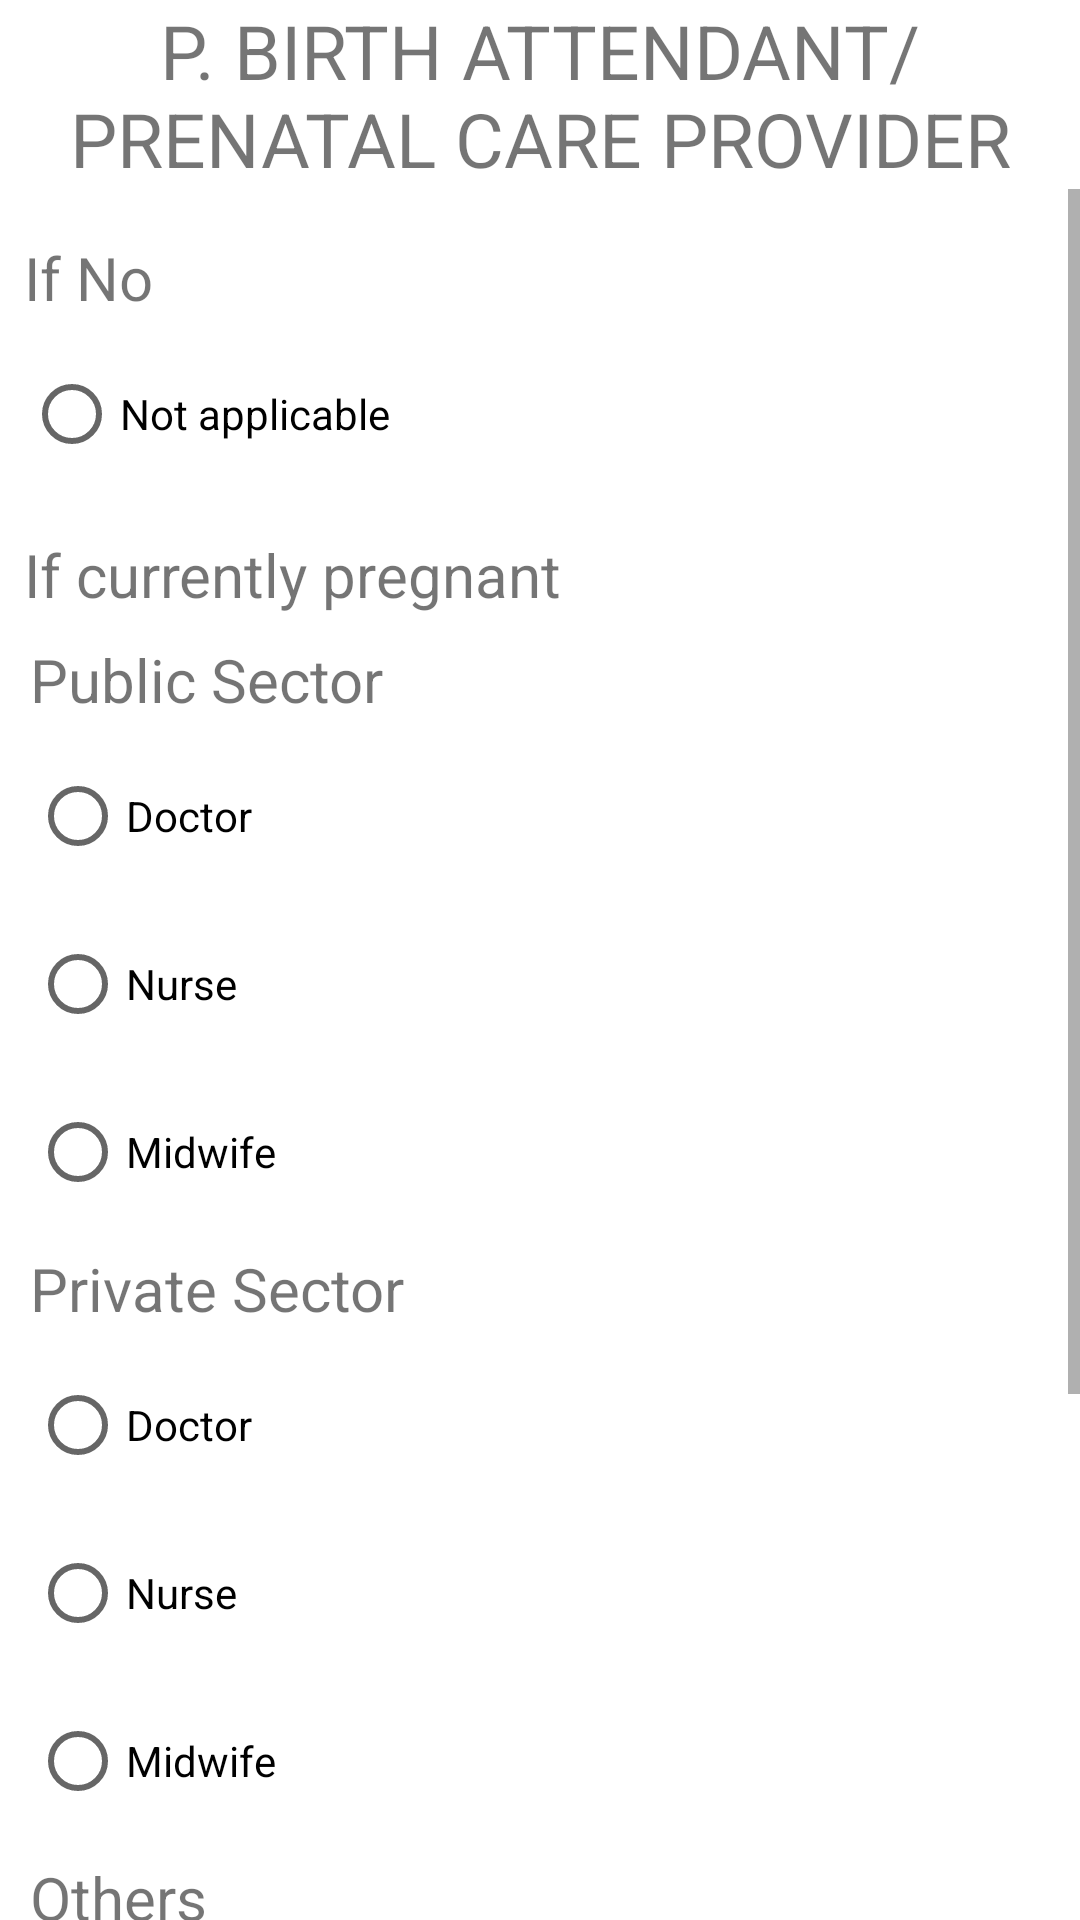

Produce the Android XML layout that renders to this screen, including the resource entries it uses.
<!-- AndroidManifest.xml: application theme Theme.CityCenRider2018 -->
<!-- res/layout/dialog_p_birthattendant.xml -->
<?xml version="1.0" encoding="utf-8"?>
<LinearLayout xmlns:android="http://schemas.android.com/apk/res/android"
    xmlns:app="http://schemas.android.com/apk/res-auto"
    xmlns:tools="http://schemas.android.com/tools"
    android:layout_width="match_parent"
    android:layout_height="match_parent"
    android:orientation="vertical">

    <TextView
        android:layout_width="match_parent"
        android:layout_height="wrap_content"
        android:textSize="25sp"
        android:text="P. BIRTH ATTENDANT/PRENATAL CARE PROVIDER"
        android:textAlignment="center">

    </TextView>

    <ScrollView
        android:layout_width="match_parent"
        android:layout_height="match_parent"
        android:orientation="vertical"
        >
        <LinearLayout
            android:layout_width="match_parent"
            android:layout_height="match_parent"
            android:layout_marginBottom="10sp"
            android:layout_marginEnd="10sp"
            android:orientation="vertical">

            <RadioGroup
                android:id="@+id/rdGroup_dialog_P_BirthAttendant"
                android:layout_width="match_parent"
                android:layout_height="match_parent">


                <TextView
                    android:layout_width="match_parent"
                    android:layout_height="wrap_content"
                    android:layout_marginStart="8dp"
                    android:layout_marginTop="16dp"
                    android:text="If No"
                    android:textSize="20sp" />


                <RadioButton
                    android:id="@+id/textView7"
                    android:layout_width="match_parent"
                    android:layout_height="wrap_content"
                    android:layout_marginStart="8dp"
                    android:layout_marginTop="8dp"
                    android:hint="97"
                    android:text="Not applicable"
                    android:textSize="@dimen/textSize"
                    />



                <TextView
                    android:layout_width="match_parent"
                    android:layout_height="wrap_content"
                    android:layout_marginStart="8dp"
                    android:layout_marginTop="16dp"
                    android:text="If currently pregnant"
                    android:textSize="20sp" />

                <TextView
                    android:id="@+id/textView13"
                    android:layout_width="match_parent"
                    android:layout_height="wrap_content"
                    android:layout_marginEnd="8dp"
                    android:layout_marginStart="10dp"
                    android:layout_marginTop="8dp"
                    android:text="Public Sector"
                    android:textAlignment="gravity"
                    android:textSize="20sp"
                    >
                </TextView>

                <RadioButton
                    android:id="@+id/textView3"
                    android:layout_width="match_parent"
                    android:layout_height="wrap_content"
                    android:layout_marginStart="10sp"
                    android:layout_marginTop="8dp"
                    android:text="Doctor"
                    android:hint="3"
                    android:textSize="@dimen/textSize"
                    />

                <RadioButton
                    android:id="@+id/textView4"
                    android:layout_width="match_parent"
                    android:layout_height="wrap_content"
                    android:layout_marginStart="10sp"
                    android:layout_marginTop="8dp"
                    android:text="Nurse"
                    android:hint="4"
                    android:textSize="@dimen/textSize"
                    />
                <RadioButton
                    android:id="@+id/textView5"
                    android:layout_width="match_parent"
                    android:layout_height="wrap_content"
                    android:layout_marginStart="10sp"
                    android:layout_marginTop="8dp"
                    android:text="Midwife"
                    android:hint="5"
                    android:textSize="@dimen/textSize"
                    />

                <TextView
                    android:id="@+id/textView14"
                    android:layout_width="match_parent"
                    android:layout_height="wrap_content"
                    android:layout_marginEnd="8dp"
                    android:layout_marginStart="10dp"
                    android:layout_marginTop="8dp"
                    android:text="Private Sector"
                    android:textAlignment="gravity"
                    android:textSize="20sp"
                    >

                </TextView>
                <RadioButton
                    android:id="@+id/textView15"
                    android:layout_width="match_parent"
                    android:layout_height="wrap_content"
                    android:layout_marginStart="10sp"
                    android:layout_marginTop="8dp"
                    android:text="Doctor"
                    android:hint="6">
                </RadioButton>
                <RadioButton
                    android:id="@+id/textView16"
                    android:layout_width="match_parent"
                    android:layout_height="wrap_content"
                    android:layout_marginStart="10sp"
                    android:layout_marginTop="8dp"
                    android:text="Nurse"
                    android:hint="7"
                    ></RadioButton>
                <RadioButton
                    android:id="@+id/textView17"
                    android:layout_width="match_parent"
                    android:layout_height="wrap_content"
                    android:layout_marginStart="10sp"
                    android:layout_marginTop="8dp"
                    android:text="Midwife"
                    android:hint="8"
                    android:textSize="@dimen/textSize"
                    />

                <TextView
                    android:layout_width="match_parent"
                    android:layout_height="26dp"
                    android:layout_marginEnd="8dp"
                    android:layout_marginStart="10dp"
                    android:layout_marginTop="8dp"
                    android:text="Others"
                    android:textAlignment="gravity"
                    android:textSize="20sp"
                    >

                </TextView>
                <RadioButton
                    android:id="@+id/textView18"
                    android:layout_width="match_parent"
                    android:layout_height="wrap_content"
                    android:layout_marginStart="10sp"
                    android:layout_marginTop="8dp"
                    android:text="Hilot/ Traditional Birth Attendant"
                    android:hint="9"
                    android:textSize="@dimen/textSize"
                    />
                <RadioButton
                    android:id="@+id/textView19"
                    android:layout_width="match_parent"
                    android:layout_height="wrap_content"
                    android:layout_marginStart="10sp"
                    android:layout_marginTop="8dp"
                    android:text="Relative/Friend"
                    android:hint="10"
                    android:textSize="@dimen/textSize"
                    />

                <RadioButton
                    android:id="@+id/textView21"
                    android:layout_width="match_parent"
                    android:layout_height="wrap_content"
                    android:layout_marginStart="10sp"
                    android:layout_marginTop="8dp"
                    android:text="Don't know"
                    android:hint="99"
                    android:textSize="@dimen/textSize"
                    />

                <android.support.design.widget.TextInputLayout
                    android:layout_width="match_parent"
                    android:layout_height="wrap_content"
                    android:layout_marginStart="8dp"
                    android:layout_marginBottom="20sp"
                    android:layout_marginTop="3sp">
                    <EditText
                        android:id="@+id/txtViewOthers_P_Others"
                        android:layout_width="match_parent"
                        android:layout_height="wrap_content"
                        android:hint="Others, specify"
                        android:textSize="@dimen/textSize"
                        />
                </android.support.design.widget.TextInputLayout>



            </RadioGroup>

        </LinearLayout>
    </ScrollView>


</LinearLayout>
<!-- resources referenced by this layout -->
<resources>
  <style name="Theme.CityCenRider2018" parent="Theme.MaterialComponents.DayNight.DarkActionBar">
          
          <item name="colorPrimary">@color/purple_500</item>
          <item name="colorPrimaryVariant">@color/purple_700</item>
          <item name="colorOnPrimary">@color/white</item>
          
          <item name="colorSecondary">@color/teal_200</item>
          <item name="colorSecondaryVariant">@color/teal_700</item>
          <item name="colorOnSecondary">@color/black</item>
          
          <item name="android:statusBarColor">?attr/colorPrimaryVariant</item>
          
      </style>
  <!-- not gathered from this repository: default colours our renderer supplied (Android Studio template values) -->
  <color name="purple_500">#FF6200EE</color>
  <color name="purple_700">#FF3700B3</color>
  <color name="teal_200">#FF03DAC5</color>
  <color name="teal_700">#FF018786</color>
  <color name="black">#FF000000</color>
  <color name="white">#FFFFFFFF</color>
</resources>
